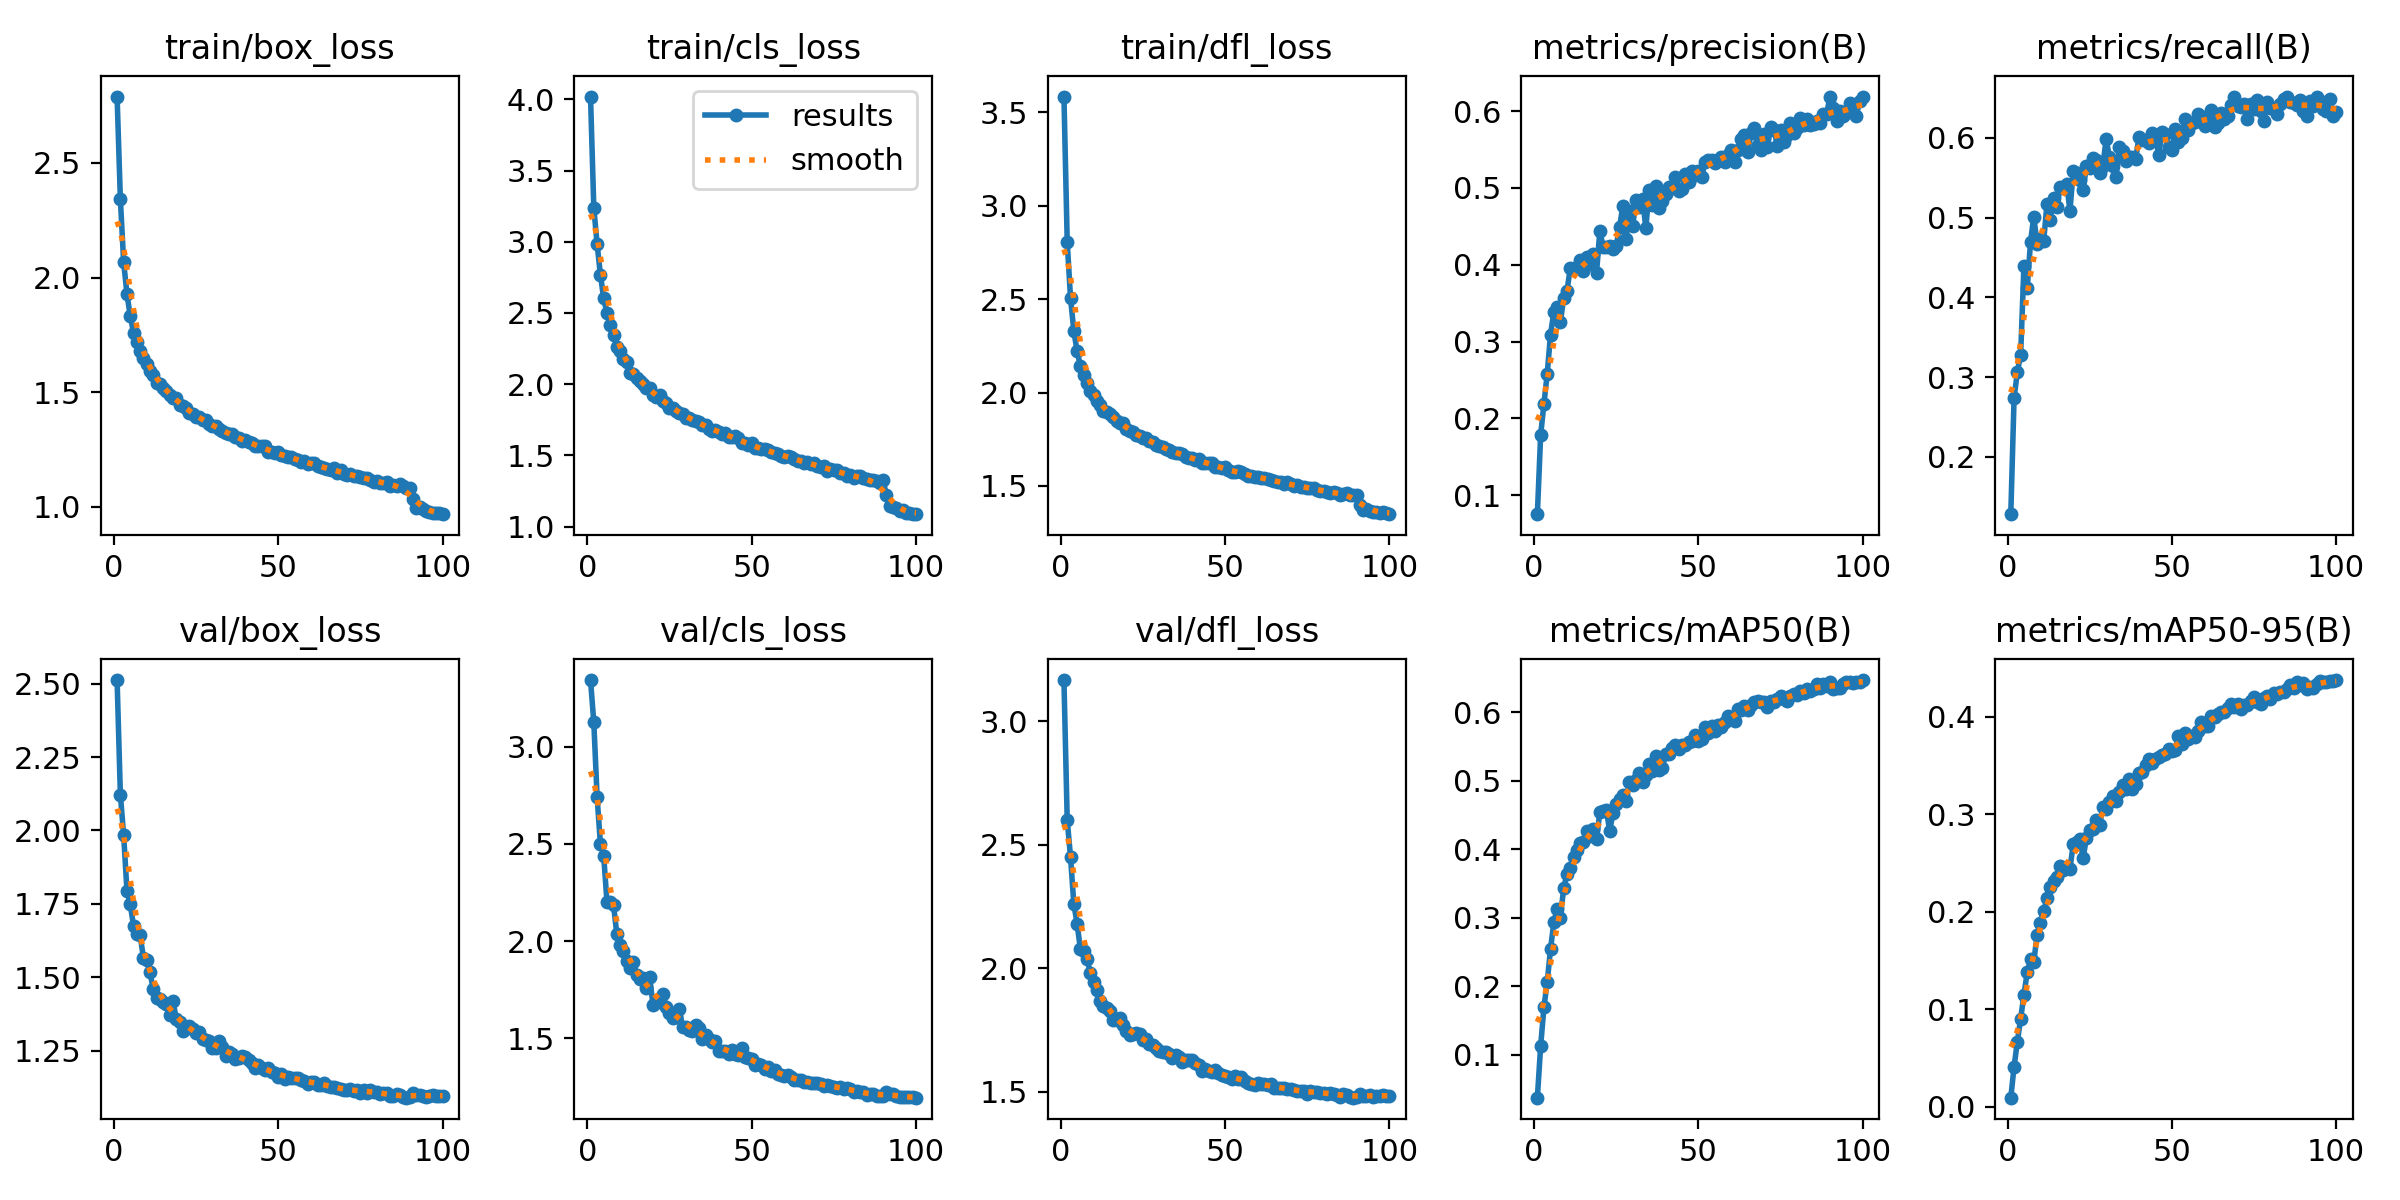

The table this chart was drawn from, first rows:
epoch, time, train/box_loss, train/cls_loss, train/dfl_loss, metrics/precision(B), metrics/recall(B), metrics/mAP50(B), metrics/mAP50-95(B), val/box_loss, val/cls_loss, val/dfl_loss, lr/pg0, lr/pg1, lr/pg2
1, 41.33, 2.79, 4.019, 3.584, 0.0753, 0.1282, 0.03707, 0.00931, 2.513, 3.344, 3.167, 0.0004741, 0.0004741, 0.0004741
2, 83.59, 2.341, 3.239, 2.804, 0.1784, 0.2738, 0.1124, 0.04112, 2.122, 3.127, 2.598, 0.000941, 0.000941, 0.000941
3, 124.8, 2.067, 2.985, 2.507, 0.2189, 0.3065, 0.1692, 0.06688, 1.984, 2.744, 2.451, 0.001399, 0.001399, 0.001399
4, 165, 1.928, 2.77, 2.331, 0.2582, 0.328, 0.2063, 0.09035, 1.795, 2.502, 2.261, 0.001387, 0.001387, 0.001387
5, 205.2, 1.832, 2.603, 2.221, 0.3091, 0.4395, 0.2541, 0.1149, 1.748, 2.44, 2.181, 0.001372, 0.001372, 0.001372
6, 244.8, 1.76, 2.498, 2.143, 0.3381, 0.4111, 0.2931, 0.1379, 1.675, 2.202, 2.076, 0.001358, 0.001358, 0.001358
7, 284, 1.72, 2.415, 2.094, 0.3446, 0.4693, 0.3127, 0.1514, 1.648, 2.2, 2.069, 0.001344, 0.001344, 0.001344
8, 322.4, 1.682, 2.346, 2.052, 0.3249, 0.5013, 0.3002, 0.1488, 1.644, 2.185, 2.038, 0.00133, 0.00133, 0.00133
9, 359.9, 1.648, 2.259, 2.006, 0.3572, 0.4664, 0.3429, 0.1759, 1.566, 2.037, 1.982, 0.001316, 0.001316, 0.001316
10, 408.3, 1.624, 2.232, 1.989, 0.3657, 0.4731, 0.364, 0.1889, 1.557, 1.977, 1.944, 0.001302, 0.001302, 0.001302
11, 515, 1.592, 2.179, 1.957, 0.3953, 0.4702, 0.3731, 0.2008, 1.516, 1.948, 1.913, 0.001288, 0.001288, 0.001288
12, 621, 1.577, 2.156, 1.933, 0.3948, 0.5169, 0.3892, 0.2142, 1.458, 1.899, 1.867, 0.001273, 0.001273, 0.001273
13, 720.5, 1.541, 2.079, 1.902, 0.3973, 0.4973, 0.399, 0.2252, 1.429, 1.859, 1.845, 0.001259, 0.001259, 0.001259
14, 818.9, 1.538, 2.074, 1.894, 0.4058, 0.5242, 0.4086, 0.2314, 1.426, 1.891, 1.838, 0.001245, 0.001245, 0.001245
15, 926.7, 1.516, 2.041, 1.882, 0.3914, 0.5132, 0.4105, 0.2359, 1.415, 1.828, 1.828, 0.001231, 0.001231, 0.001231
16, 1050, 1.507, 2.023, 1.87, 0.4097, 0.5377, 0.4272, 0.2469, 1.408, 1.803, 1.791, 0.001217, 0.001217, 0.001217
17, 1202, 1.487, 2, 1.846, 0.4008, 0.5371, 0.4194, 0.2431, 1.372, 1.811, 1.79, 0.001203, 0.001203, 0.001203
18, 1341, 1.473, 1.971, 1.835, 0.4137, 0.5419, 0.4291, 0.246, 1.419, 1.759, 1.799, 0.001189, 0.001189, 0.001189
19, 1475, 1.474, 1.975, 1.834, 0.3897, 0.5084, 0.4143, 0.2441, 1.358, 1.814, 1.771, 0.001174, 0.001174, 0.001174
20, 1604, 1.444, 1.927, 1.805, 0.4438, 0.5589, 0.4543, 0.2693, 1.348, 1.672, 1.745, 0.00116, 0.00116, 0.00116
21, 1730, 1.441, 1.909, 1.795, 0.4233, 0.5555, 0.4556, 0.2715, 1.317, 1.691, 1.728, 0.001146, 0.001146, 0.001146
22, 1870, 1.433, 1.921, 1.791, 0.4237, 0.5475, 0.4572, 0.2742, 1.33, 1.685, 1.732, 0.001132, 0.001132, 0.001132
23, 2013, 1.411, 1.883, 1.772, 0.4237, 0.5346, 0.4267, 0.2554, 1.333, 1.727, 1.736, 0.001118, 0.001118, 0.001118
24, 2151, 1.405, 1.87, 1.768, 0.421, 0.5641, 0.4532, 0.2752, 1.324, 1.662, 1.735, 0.001104, 0.001104, 0.001104
25, 2289, 1.391, 1.836, 1.755, 0.4249, 0.5625, 0.4664, 0.2842, 1.309, 1.631, 1.707, 0.001089, 0.001089, 0.001089
26, 2412, 1.391, 1.832, 1.754, 0.4491, 0.5749, 0.474, 0.285, 1.312, 1.606, 1.712, 0.001075, 0.001075, 0.001075
27, 2451, 1.38, 1.81, 1.741, 0.4763, 0.5723, 0.4799, 0.2936, 1.288, 1.608, 1.693, 0.001061, 0.001061, 0.001061
28, 2490, 1.377, 1.801, 1.733, 0.434, 0.5564, 0.4701, 0.2885, 1.285, 1.648, 1.689, 0.001047, 0.001047, 0.001047
29, 2525, 1.359, 1.791, 1.721, 0.4699, 0.5652, 0.4984, 0.3071, 1.284, 1.558, 1.678, 0.001033, 0.001033, 0.001033
30, 2564, 1.353, 1.765, 1.713, 0.4502, 0.598, 0.494, 0.3051, 1.26, 1.555, 1.662, 0.001019, 0.001019, 0.001019
31, 2598, 1.351, 1.762, 1.71, 0.4839, 0.5758, 0.5019, 0.3121, 1.257, 1.54, 1.659, 0.001005, 0.001005, 0.001005
32, 2638, 1.341, 1.75, 1.699, 0.4757, 0.5641, 0.5121, 0.3184, 1.282, 1.537, 1.659, 0.0009904, 0.0009904, 0.0009904
33, 2678, 1.331, 1.739, 1.691, 0.4849, 0.5504, 0.4979, 0.3138, 1.262, 1.569, 1.651, 0.0009763, 0.0009763, 0.0009763
34, 2713, 1.324, 1.735, 1.681, 0.448, 0.5882, 0.5083, 0.3225, 1.23, 1.55, 1.636, 0.0009621, 0.0009621, 0.0009621
35, 2754, 1.317, 1.711, 1.676, 0.4969, 0.5835, 0.5245, 0.3298, 1.246, 1.493, 1.646, 0.000948, 0.000948, 0.000948
36, 2795, 1.32, 1.715, 1.677, 0.4771, 0.5707, 0.5141, 0.3259, 1.24, 1.514, 1.64, 0.0009339, 0.0009339, 0.0009339
37, 2830, 1.306, 1.684, 1.669, 0.5019, 0.5757, 0.536, 0.3364, 1.221, 1.495, 1.619, 0.0009197, 0.0009197, 0.0009197
38, 2871, 1.298, 1.671, 1.657, 0.4738, 0.5757, 0.516, 0.3261, 1.226, 1.483, 1.626, 0.0009056, 0.0009056, 0.0009056
39, 2906, 1.288, 1.68, 1.649, 0.4825, 0.5737, 0.5185, 0.3314, 1.232, 1.486, 1.629, 0.0008914, 0.0008914, 0.0008914
40, 2941, 1.292, 1.668, 1.651, 0.4923, 0.6009, 0.539, 0.3426, 1.229, 1.436, 1.628, 0.0008773, 0.0008773, 0.0008773
41, 2978, 1.281, 1.653, 1.639, 0.5013, 0.5976, 0.5399, 0.343, 1.216, 1.436, 1.617, 0.0008631, 0.0008631, 0.0008631
42, 3019, 1.279, 1.655, 1.642, 0.4999, 0.5972, 0.5474, 0.3505, 1.206, 1.433, 1.61, 0.000849, 0.000849, 0.000849
43, 3060, 1.264, 1.629, 1.625, 0.5139, 0.593, 0.5527, 0.3565, 1.191, 1.417, 1.584, 0.0008348, 0.0008348, 0.0008348
44, 3101, 1.263, 1.63, 1.623, 0.4959, 0.6066, 0.5464, 0.352, 1.199, 1.436, 1.59, 0.0008207, 0.0008207, 0.0008207
45, 3136, 1.264, 1.636, 1.624, 0.4981, 0.602, 0.5517, 0.3568, 1.189, 1.416, 1.584, 0.0008065, 0.0008065, 0.0008065
46, 3176, 1.264, 1.62, 1.621, 0.5178, 0.5781, 0.5529, 0.3582, 1.183, 1.415, 1.581, 0.0007924, 0.0007924, 0.0007924
47, 3216, 1.239, 1.59, 1.601, 0.5071, 0.6072, 0.5575, 0.3608, 1.192, 1.448, 1.587, 0.0007782, 0.0007782, 0.0007782
48, 3254, 1.237, 1.586, 1.599, 0.5218, 0.6044, 0.5578, 0.3619, 1.177, 1.4, 1.576, 0.0007641, 0.0007641, 0.0007641
49, 3294, 1.233, 1.576, 1.595, 0.5162, 0.5879, 0.5669, 0.3672, 1.175, 1.4, 1.568, 0.0007499, 0.0007499, 0.0007499
50, 3334, 1.238, 1.587, 1.599, 0.5217, 0.5841, 0.5577, 0.3649, 1.159, 1.393, 1.564, 0.0007358, 0.0007358, 0.0007358
51, 3368, 1.224, 1.553, 1.584, 0.5138, 0.6111, 0.5608, 0.3659, 1.17, 1.364, 1.559, 0.0007216, 0.0007216, 0.0007216
52, 3402, 1.221, 1.549, 1.577, 0.5341, 0.5951, 0.5781, 0.3806, 1.154, 1.368, 1.552, 0.0007075, 0.0007075, 0.0007075
53, 3443, 1.218, 1.543, 1.576, 0.5361, 0.5995, 0.5697, 0.3715, 1.161, 1.363, 1.562, 0.0006934, 0.0006934, 0.0006934
54, 3478, 1.218, 1.546, 1.578, 0.5361, 0.6237, 0.5799, 0.3828, 1.155, 1.343, 1.552, 0.0006792, 0.0006792, 0.0006792
55, 3519, 1.208, 1.541, 1.572, 0.5319, 0.6096, 0.5723, 0.3775, 1.158, 1.353, 1.56, 0.0006651, 0.0006651, 0.0006651
56, 3554, 1.204, 1.523, 1.562, 0.5358, 0.6188, 0.5814, 0.3805, 1.158, 1.333, 1.543, 0.0006509, 0.0006509, 0.0006509
57, 3589, 1.197, 1.515, 1.554, 0.5396, 0.6201, 0.5787, 0.3786, 1.15, 1.334, 1.533, 0.0006368, 0.0006368, 0.0006368
58, 3624, 1.2, 1.509, 1.554, 0.5338, 0.6292, 0.5866, 0.3848, 1.145, 1.316, 1.529, 0.0006226, 0.0006226, 0.0006226
59, 3664, 1.187, 1.497, 1.546, 0.5432, 0.6228, 0.5949, 0.394, 1.135, 1.312, 1.525, 0.0006085, 0.0006085, 0.0006085
60, 3702, 1.19, 1.492, 1.549, 0.5487, 0.6145, 0.5928, 0.3907, 1.144, 1.303, 1.534, 0.0005943, 0.0005943, 0.0005943
... 40 more rows
